The GitHub repository ranfisr/Vision contains a labelled image folder "Vision" with 3 categories: LLENO, MEDIO, VACIO. Examples follow, each with its label.

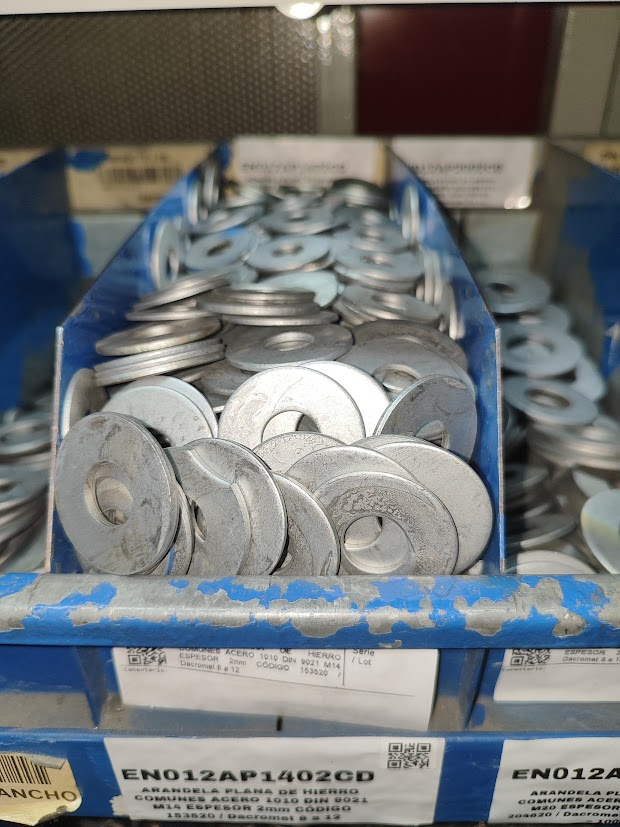
Label: LLENO

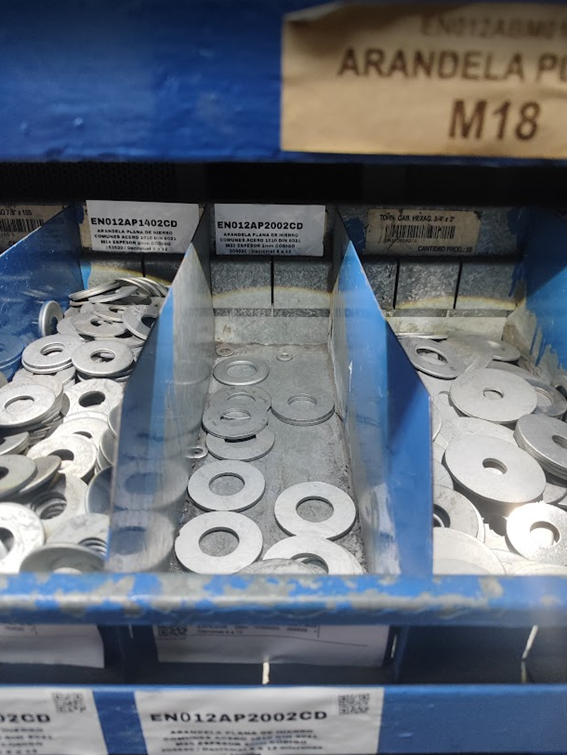
Label: VACIO

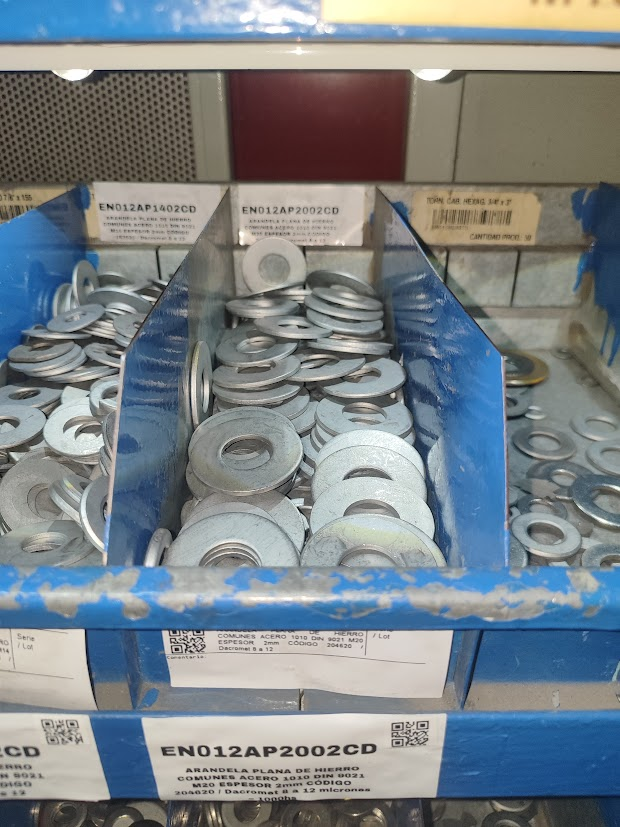
Label: MEDIO

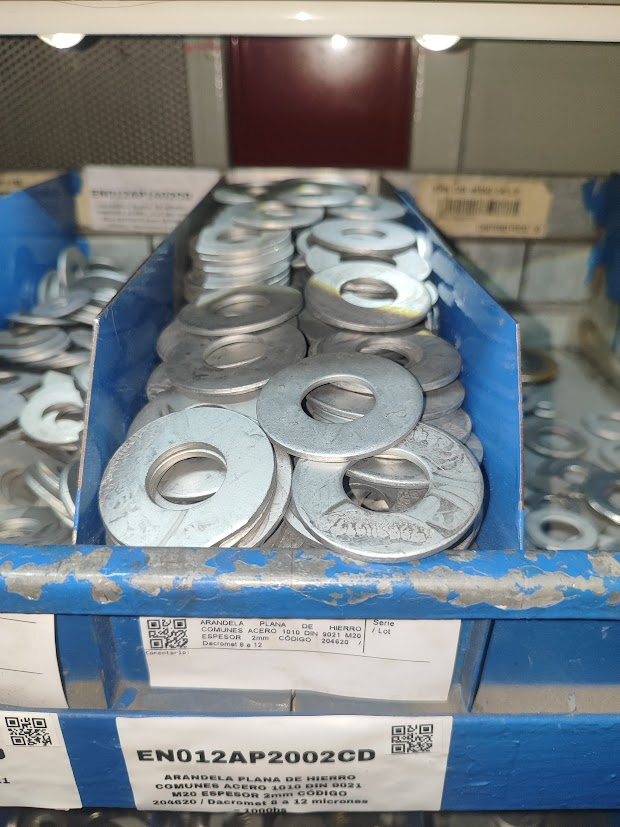
Label: LLENO

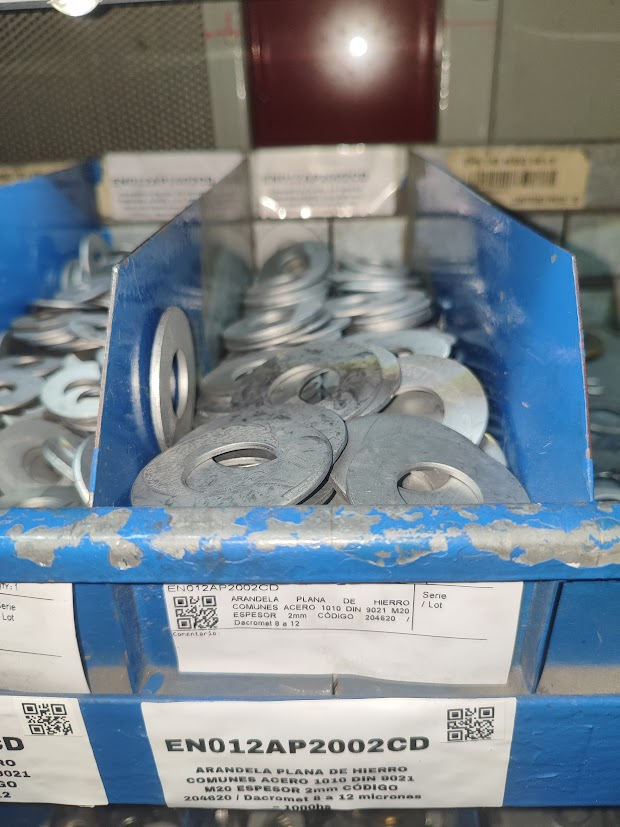
Label: MEDIO

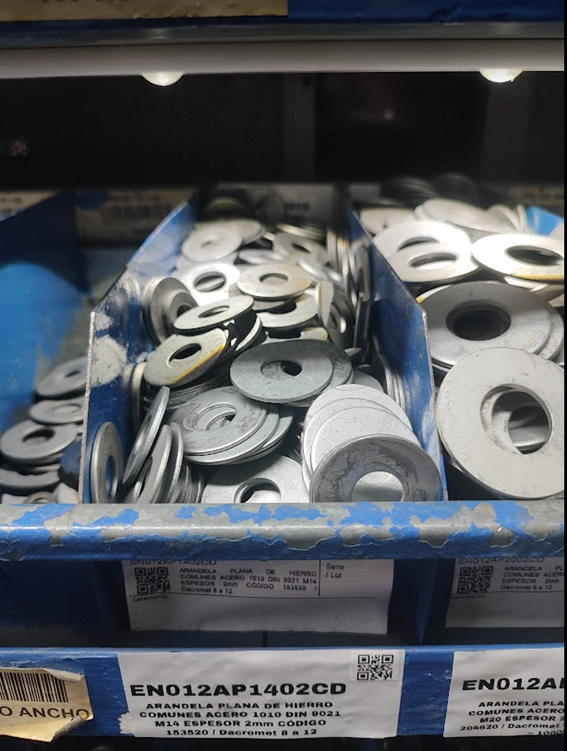
Label: LLENO
